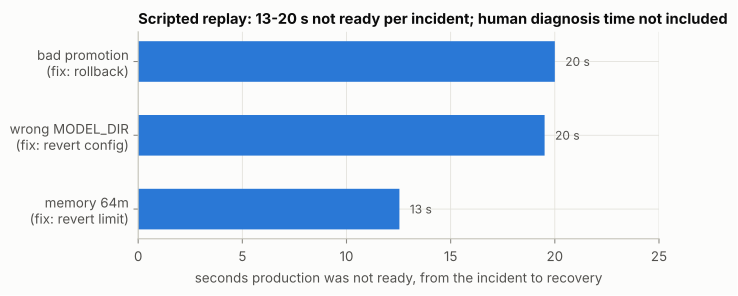

Data behind this chart, as committed beside it:
incident, seconds_not_ready
bad promotion (fix: rollback), 20.0
wrong MODEL_DIR (fix: revert config), 19.5
memory 64m (fix: revert limit), 12.5
